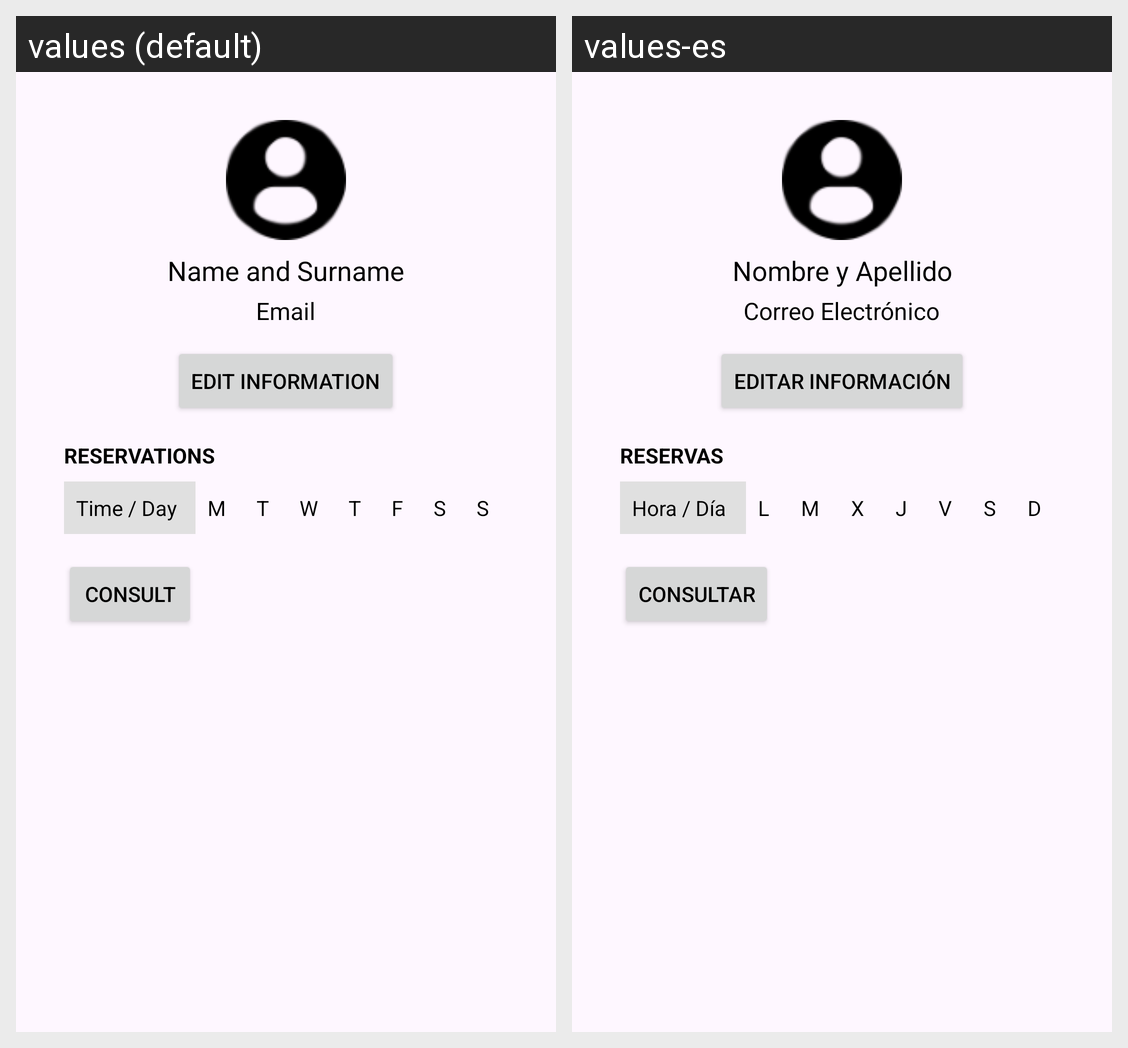

Strings drawn on this Android screen and how each of the app's shown locales translates them:
Android screen res/layout/activity_perfil.xml rendered under 2 locales, left to right: values (default), values-es. Device: Nexus 5 (rendered at 1080×1920; each locale shown at half size, 540×960, under a caption strip naming it); theme Theme.Pistaypato.
Strings drawn on this screen, with the default value and each locale's value (text and hints the layout hard-codes, and strings that could not be matched under every locale, appear in the picture but are not listed):

profile_name
  values: Name and Surname
  values-es: Nombre y Apellido

profile_email
  values: Email
  values-es: Correo Electrónico

profile_edit_button
  values: Edit Information
  values-es: Editar Información

profile_reservas_section
  values: RESERVATIONS
  values-es: RESERVAS

profile_hora_dia
  values: Time / Day
  values-es: Hora / Día

profile_lunes
  values: M
  values-es: L

profile_martes
  values: T
  values-es: M

profile_miercoles
  values: W
  values-es: X

profile_jueves
  values: T
  values-es: J

profile_viernes
  values: F
  values-es: V

profile_sabado
  values: S
  values-es: S

profile_domingo
  values: S
  values-es: D

profile_consult_button
  values: Consult
  values-es: Consultar
